4-way image classification set "images" from GitHub (borourke/retinanet-sample); label vocabulary: Potsdam ISPRS, Selwyn LINZ, Toronto ISPRS, Utah AGRC.

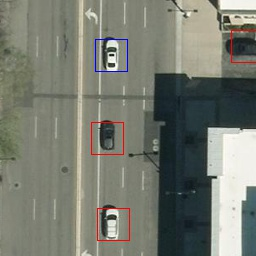
Label: Utah AGRC

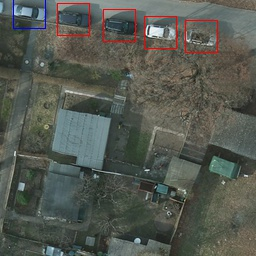
Label: Potsdam ISPRS

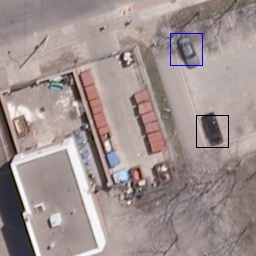
Label: Toronto ISPRS

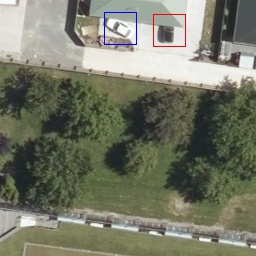
Label: Selwyn LINZ

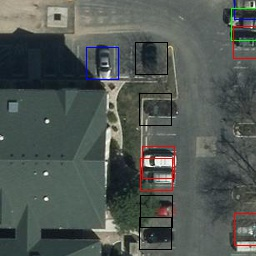
Label: Utah AGRC

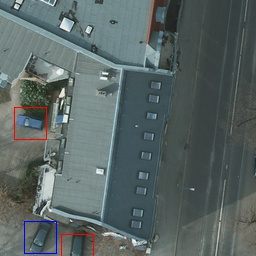
Label: Potsdam ISPRS
